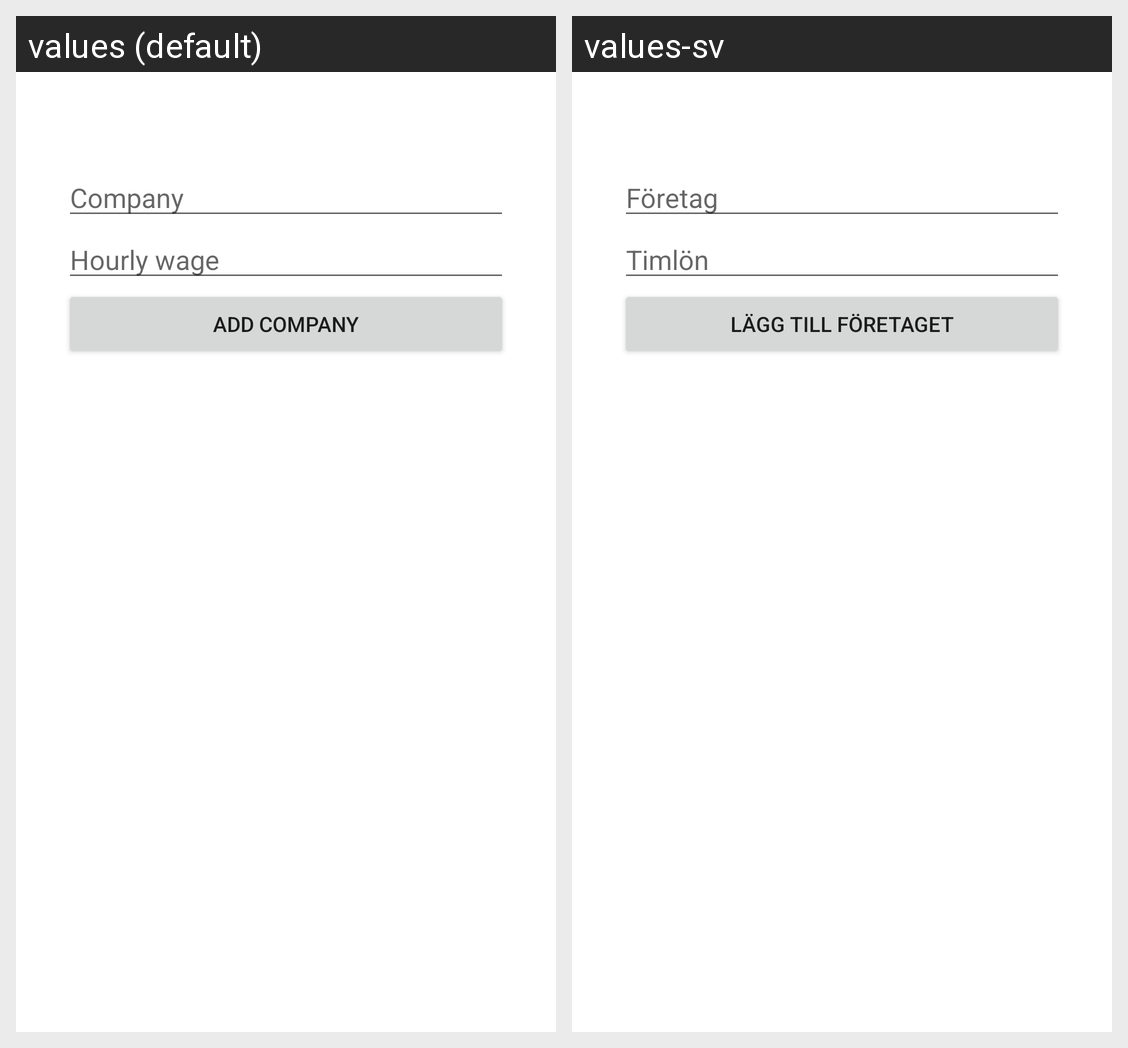

The Android screen above is rendered under two locales of the same app. Produce the string resources it draws, with the default and per-locale values.
Android screen res/layout/fragment_add_company.xml rendered under 2 locales, left to right: values (default), values-sv. Device: Nexus 5 (rendered at 1080×1920; each locale shown at half size, 540×960, under a caption strip naming it); theme AppTheme.
Strings drawn on this screen, with the default value and each locale's value (text and hints the layout hard-codes, and strings that could not be matched under every locale, appear in the picture but are not listed):

et_company_hint
  values: Company
  values-sv: Företag

et_hourly_wage_hint
  values: Hourly wage
  values-sv: Timlön

add
  values: Add Company
  values-sv: Lägg till företaget
